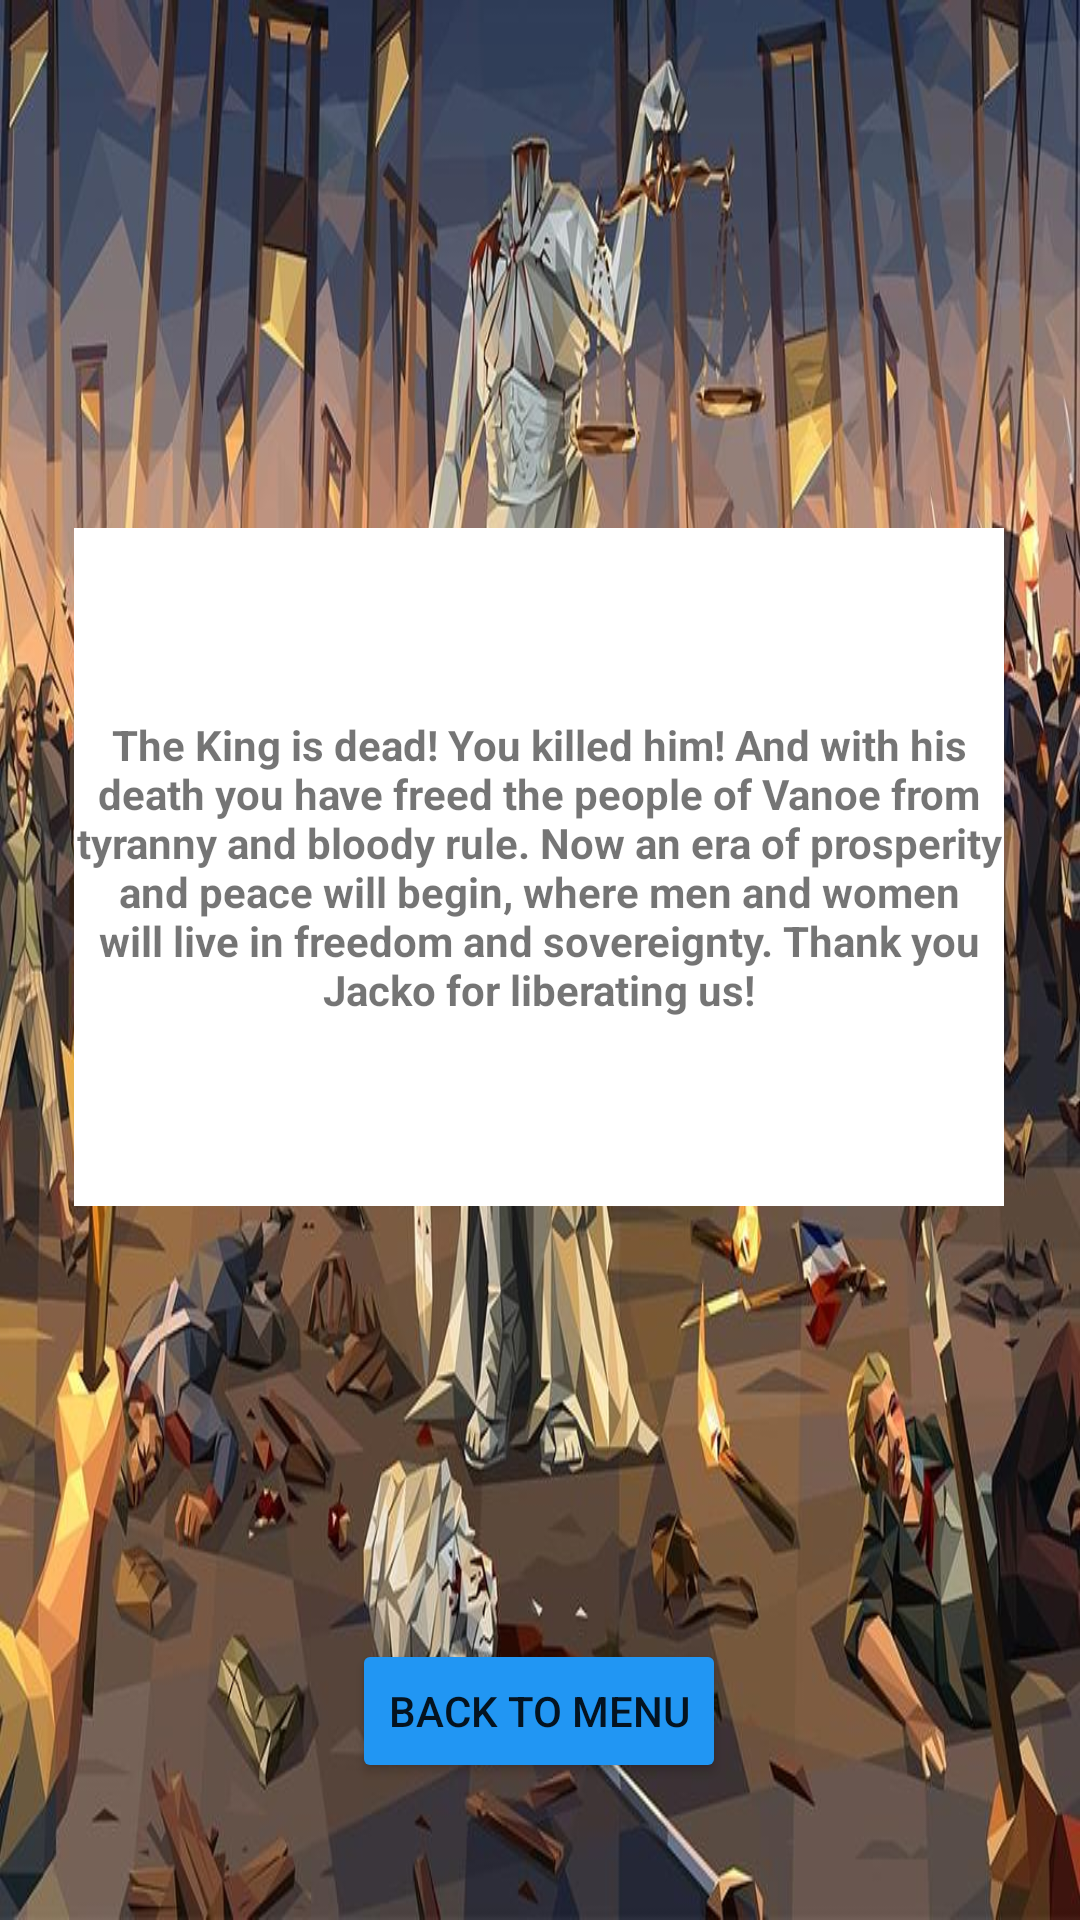

Layout XML and referenced resources for this Android screen:
<!-- AndroidManifest.xml: application theme Theme.TextAdventureGame -->
<!-- res/layout/activity_final_win.xml -->
<?xml version="1.0" encoding="utf-8"?>
<androidx.constraintlayout.widget.ConstraintLayout xmlns:android="http://schemas.android.com/apk/res/android"
    xmlns:app="http://schemas.android.com/apk/res-auto"
    xmlns:tools="http://schemas.android.com/tools"
    android:layout_width="match_parent"
    android:layout_height="match_parent"
    android:background="@drawable/revolution3"
    tools:context=".FinalWinActivity">

    <Button
        android:id="@+id/buttonBAckToMenuW"
        android:layout_width="wrap_content"
        android:layout_height="wrap_content"
        android:text="Back to Menu"
        app:backgroundTint="#2196F3"
        app:layout_constraintBottom_toBottomOf="parent"
        app:layout_constraintEnd_toEndOf="parent"
        app:layout_constraintHorizontal_bias="0.498"
        app:layout_constraintStart_toStartOf="parent"
        app:layout_constraintTop_toTopOf="parent"
        app:layout_constraintVertical_bias="0.923" />

    <TextView
        android:id="@+id/textView9"
        android:layout_width="310dp"
        android:layout_height="226dp"
        android:background="#FFFFFF"
        android:gravity="center"
        android:text="The King is dead! You killed him! And with his death you have freed the people
of Vanoe from tyranny and bloody rule. Now an era of prosperity and peace will begin, where men and
women will live in freedom and sovereignty. Thank you Jacko for liberating us!"
        android:textStyle="bold"
        app:layout_constraintBottom_toBottomOf="parent"
        app:layout_constraintEnd_toEndOf="parent"
        app:layout_constraintHorizontal_bias="0.495"
        app:layout_constraintStart_toStartOf="parent"
        app:layout_constraintTop_toTopOf="parent"
        app:layout_constraintVertical_bias="0.425"
        tools:ignore="MissingConstraints" />
</androidx.constraintlayout.widget.ConstraintLayout>
<!-- resources referenced by this layout -->
<resources>
  <!-- drawable revolution3: png bitmap (drawable, 138637 bytes) -->
  <style name="Theme.TextAdventureGame" parent="Theme.MaterialComponents.DayNight.DarkActionBar">
          
          <item name="colorPrimary">@color/purple_500</item>
          <item name="colorPrimaryVariant">@color/purple_700</item>
          <item name="colorOnPrimary">@color/white</item>
          
          <item name="colorSecondary">@color/teal_200</item>
          <item name="colorSecondaryVariant">@color/teal_700</item>
          <item name="colorOnSecondary">@color/black</item>
          
          <item name="android:statusBarColor" tools:targetApi="l">?attr/colorPrimaryVariant</item>
          
      </style>
  <!-- not gathered from this repository: default colours our renderer supplied (Android Studio template values) -->
  <color name="purple_500">#FF6200EE</color>
  <color name="purple_700">#FF3700B3</color>
  <color name="teal_200">#FF03DAC5</color>
  <color name="teal_700">#FF018786</color>
  <color name="black">#FF000000</color>
  <color name="white">#FFFFFFFF</color>
</resources>
